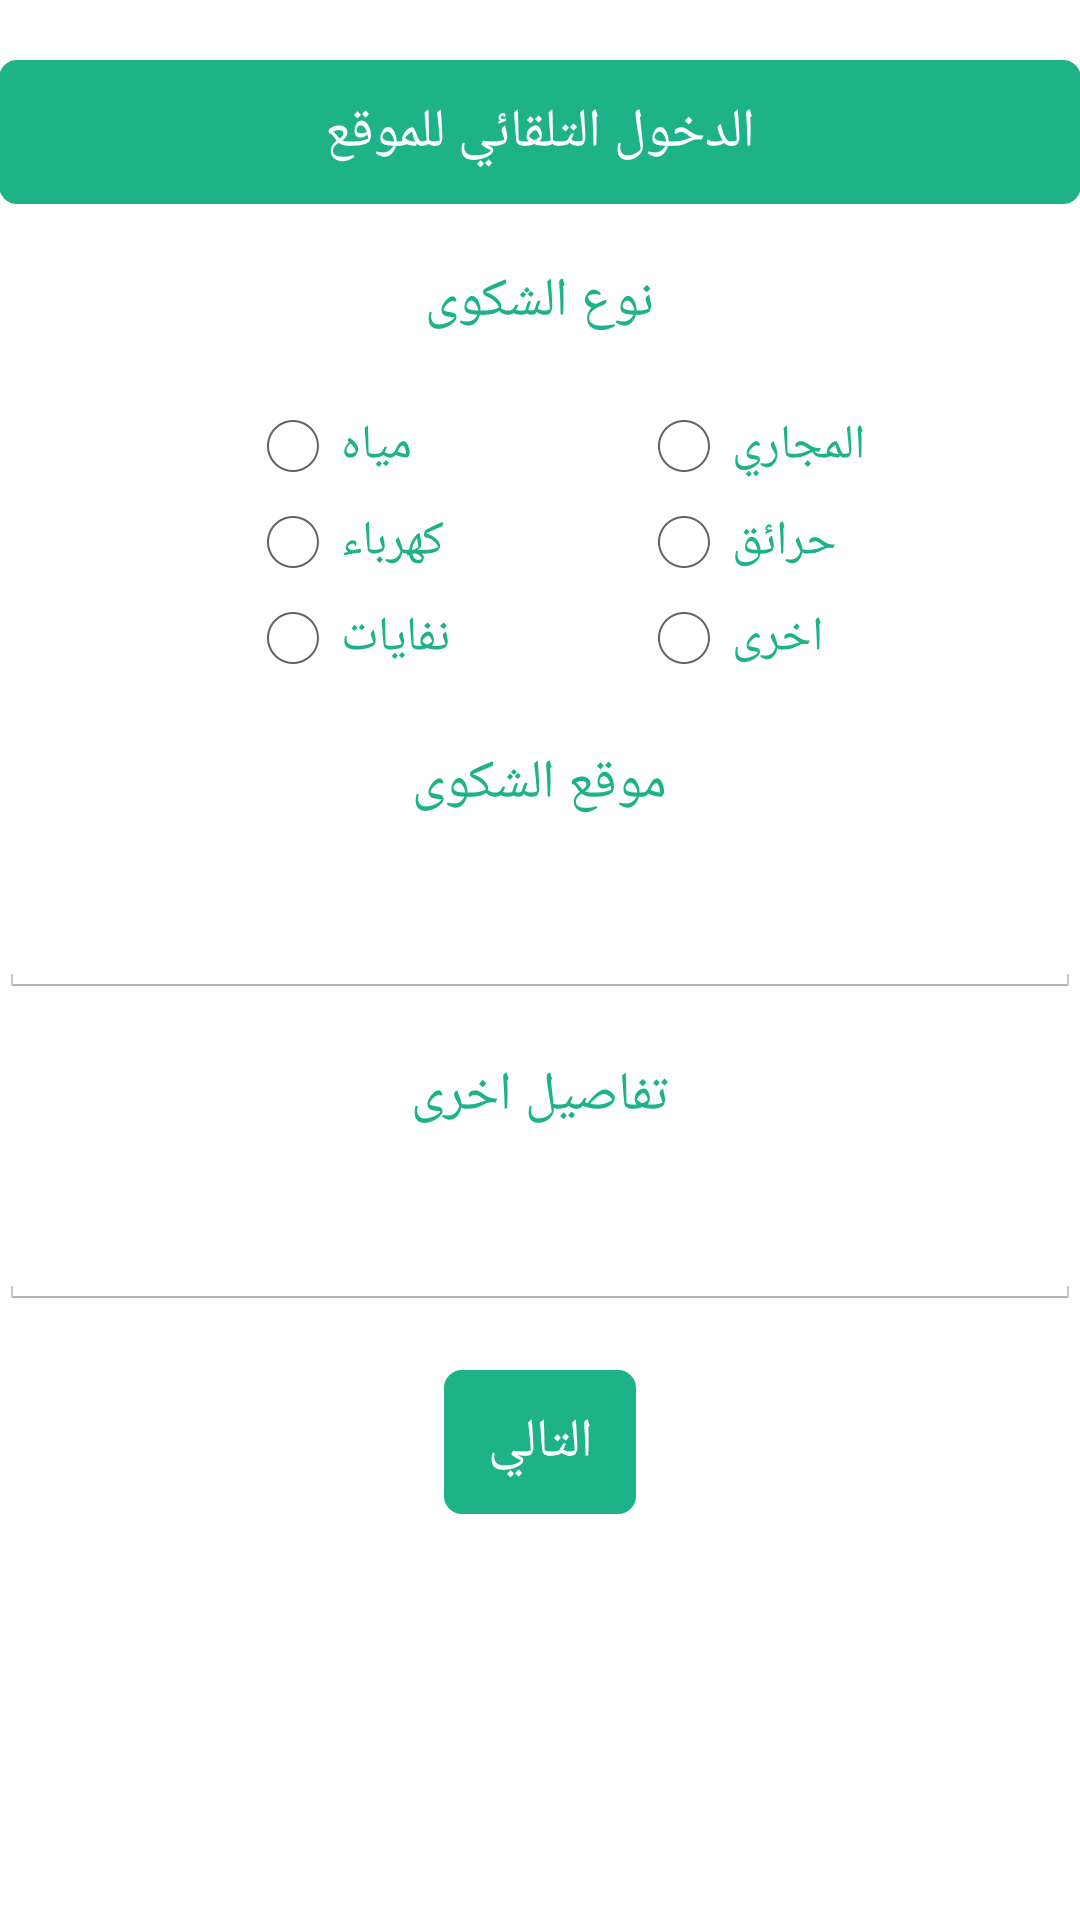

Here is an Android app screen rendered from its layout file. Give the layout XML and the strings, colors and styles it references.
<!-- AndroidManifest.xml: application theme AppTheme -->
<!-- res/layout/activity_newcomplaint2.xml -->
<?xml version="1.0" encoding="utf-8"?>
<RelativeLayout xmlns:android="http://schemas.android.com/apk/res/android"
    xmlns:tools="http://schemas.android.com/tools" android:layout_width="match_parent"
    android:layout_height="match_parent" android:paddingLeft="@dimen/activity_horizontal_margin"
    android:paddingRight="@dimen/activity_horizontal_margin"
    android:paddingTop="@dimen/activity_vertical_margin"
    android:paddingBottom="@dimen/activity_vertical_margin"
    tools:context="com.example.complaint.Newcomplaint2"
    android:background="@color/white">

    <Button
        android:layout_width="fill_parent"
        android:layout_height="wrap_content"
        android:text="الدخول التلقائي للموقع"
        android:id="@+id/button2"
        android:background="@drawable/button_bg_rounded_corners"
        android:textColor="@color/white"
        android:layout_marginTop="20dp"
        android:layout_alignParentTop="true"
        android:layout_centerHorizontal="true" />

    <TextView
        android:layout_width="wrap_content"
        android:layout_height="wrap_content"
        android:textAppearance="?android:attr/textAppearanceMedium"
        android:text="نوع الشكوى"
        android:textColor="@color/green"
        android:id="@+id/textView6"
        android:layout_marginTop="20dp"
        android:layout_below="@+id/button2"
        android:layout_centerHorizontal="true" />

    <RadioButton
        android:layout_width="wrap_content"
        android:layout_height="wrap_content"
        android:textColor="@color/green"
        android:text="مياه"
        android:id="@+id/radioButton"
        android:layout_marginTop="20dp"
        android:layout_below="@+id/textView6"
        android:layout_toStartOf="@+id/textView7" />

    <RadioButton
        android:layout_width="wrap_content"
        android:layout_height="wrap_content"
        android:text="كهرباء"
        android:textColor="@color/green"
        android:id="@+id/radioButton2"
        android:layout_above="@+id/radioButton6"
        android:layout_alignStart="@+id/radioButton" />

    <RadioButton
        android:layout_width="wrap_content"
        android:layout_height="wrap_content"
        android:text="المجاري"
        android:textColor="@color/green"
        android:id="@+id/radioButton3"
        android:layout_alignTop="@+id/radioButton"
        android:layout_toEndOf="@+id/button3" />

    <RadioButton
        android:layout_width="wrap_content"
        android:layout_height="wrap_content"
        android:text="حرائق"
        android:textColor="@color/green"
        android:id="@+id/radioButton4"
        android:layout_below="@+id/radioButton3"
        android:layout_alignStart="@+id/radioButton3" />

    <RadioButton
        android:layout_width="wrap_content"
        android:layout_height="wrap_content"
        android:text="نفايات"
        android:textColor="@color/green"
        android:id="@+id/radioButton5"
        android:layout_below="@+id/radioButton2"
        android:layout_alignStart="@+id/radioButton2" />

    <RadioButton
        android:layout_width="wrap_content"
        android:layout_height="wrap_content"
        android:text="اخرى"
        android:id="@+id/radioButton6"
        android:textColor="@color/green"
        android:layout_below="@+id/radioButton4"
        android:layout_alignStart="@+id/radioButton4" />

    <TextView
        android:layout_width="wrap_content"
        android:layout_height="wrap_content"
        android:textAppearance="?android:attr/textAppearanceMedium"
        android:text="موقع الشكوى"
        android:id="@+id/textView7"
        android:textColor="@color/green"
        android:layout_marginTop="20dp"
        android:layout_below="@+id/radioButton6"
        android:layout_centerHorizontal="true" />

    <EditText
        android:layout_width="fill_parent"
        android:layout_height="wrap_content"
        android:inputType="textMultiLine"
        android:ems="10"
        android:id="@+id/editText4"
        android:layout_below="@+id/textView7"
        android:layout_centerHorizontal="true"
        android:layout_marginTop="20dp" />

    <TextView
        android:layout_width="wrap_content"
        android:layout_height="wrap_content"
        android:textAppearance="?android:attr/textAppearanceMedium"
        android:text="تفاصيل اخرى"
        android:layout_marginTop="20dp"
        android:textColor="@color/green"
        android:id="@+id/textView8"
        android:layout_below="@+id/editText4"
        android:layout_centerHorizontal="true" />

    <EditText
        android:layout_width="wrap_content"
        android:layout_height="wrap_content"
        android:inputType="textMultiLine"
        android:ems="10"
        android:id="@+id/editText5"
        android:layout_marginTop="20dp"
        android:layout_below="@+id/textView8"
        android:layout_alignEnd="@+id/editText4"
        android:layout_alignParentStart="true" />

    <Button
        android:layout_width="wrap_content"
        android:layout_height="wrap_content"
        android:text="التالي"
        android:id="@+id/button3"
        android:background="@drawable/button_bg_rounded_corners"
        android:textColor="@color/white"
        android:layout_below="@+id/editText5"
        android:layout_marginTop="20dp"
        android:layout_centerHorizontal="true"/>

</RelativeLayout>
<!-- resources referenced by this layout -->
<resources>
  <color name="green">#1DB288</color>
  <!-- drawable button_bg_rounded_corners (drawable) -->
  <?xml version="1.0" encoding="utf-8"?>
      <selector xmlns:android="http://schemas.android.com/apk/res/android">
          <item>
              <shape android:shape="rectangle">
                  <solid android:color="#1DB288"/>
                  <stroke android:color="#1DB288" android:width="2dp" />
                  
                  <corners android:radius="5dp" />
              </shape>
          </item>
      </selector>
  <style name="AppTheme" parent="AppBaseTheme">
          <item name="android:textColor">@color/green</item>
          
      </style>
  <style name="AppBaseTheme" parent="android:Theme.Light">
  
          
      </style>
  <!-- not gathered from this repository: default colours our renderer supplied (Android Studio template values) -->
  <color name="white">#FFFFFFFF</color>
</resources>
